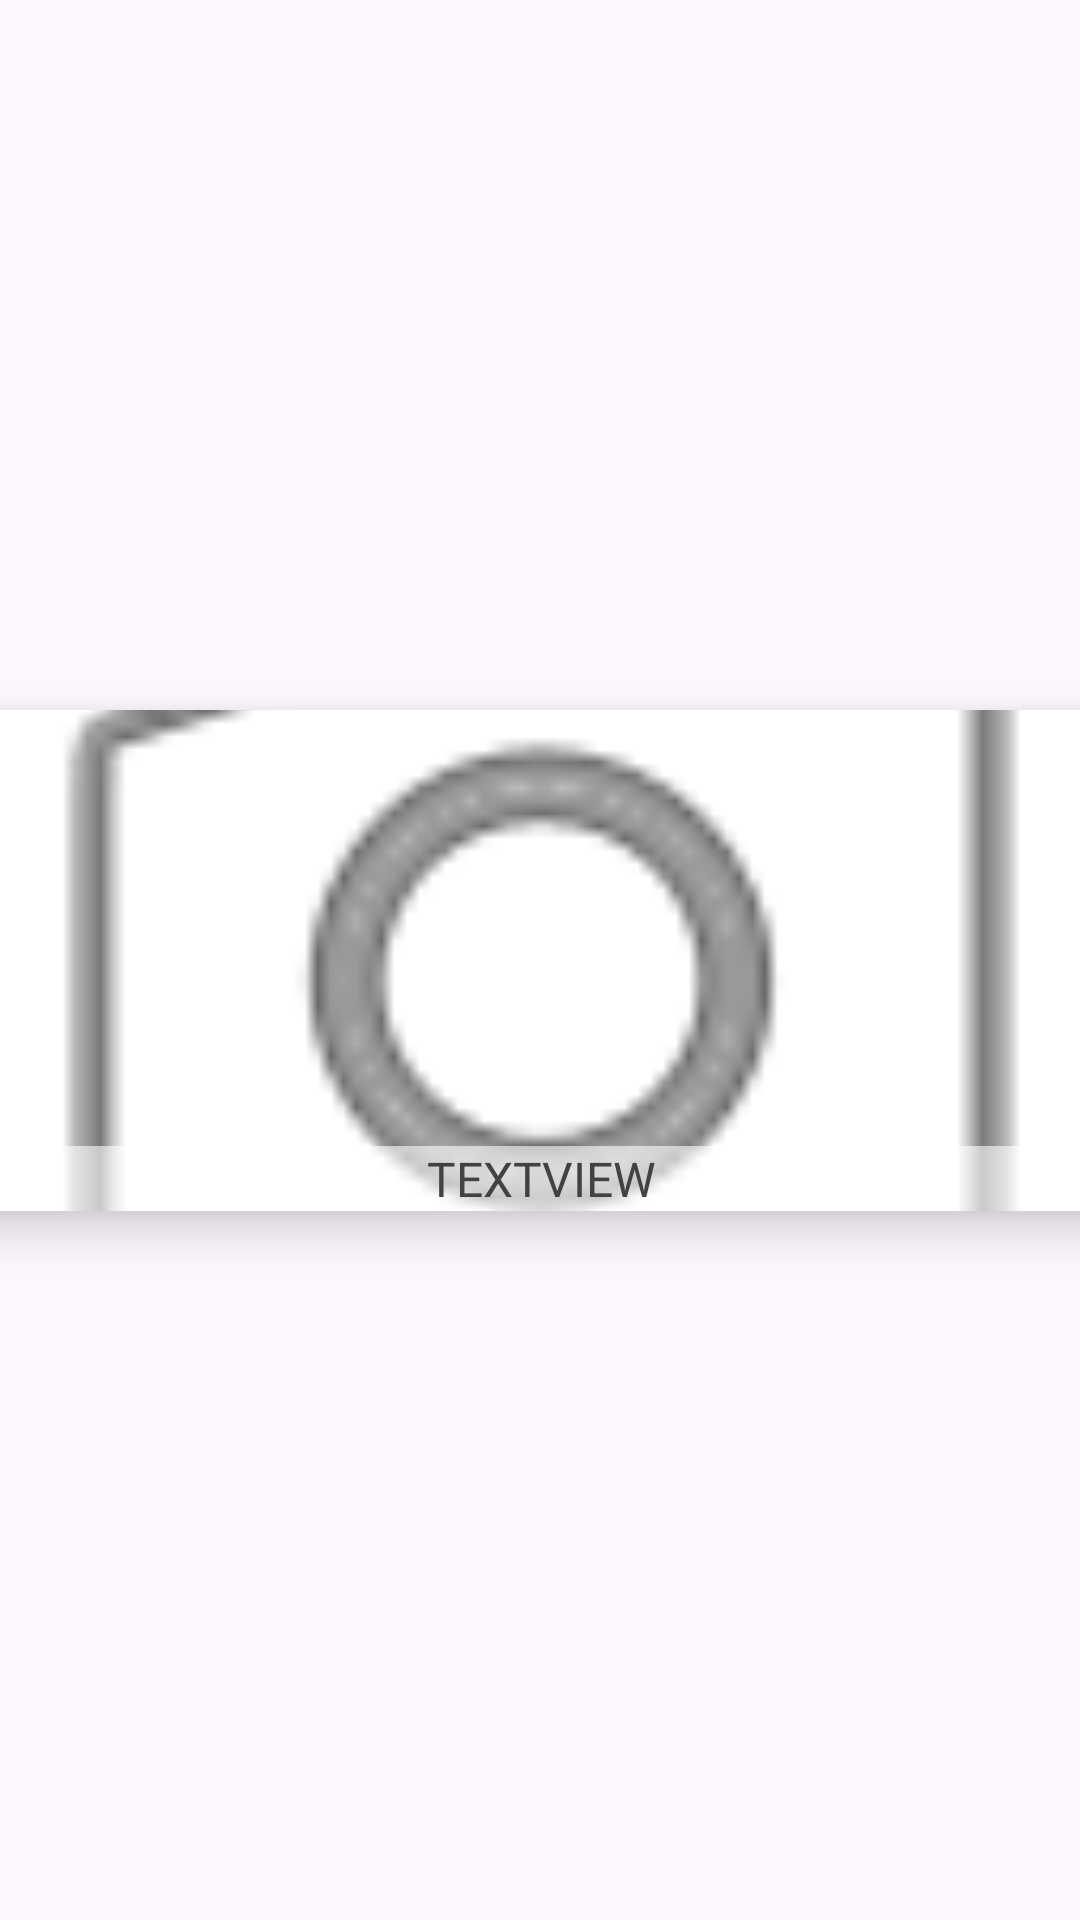

Write the Android layout XML for this screen, with the resource values it uses.
<!-- AndroidManifest.xml: application theme Theme.LeerDeGitHub -->
<!-- res/layout/mirar_carta_item_list_layout.xml -->
<?xml version="1.0" encoding="utf-8"?>
<androidx.constraintlayout.widget.ConstraintLayout xmlns:android="http://schemas.android.com/apk/res/android"
    xmlns:app="http://schemas.android.com/apk/res-auto"
    xmlns:tools="http://schemas.android.com/tools"
    android:layout_width="match_parent"
    android:layout_height="match_parent">

    <androidx.cardview.widget.CardView
        android:id="@+id/card_view"
        android:layout_width="409dp"
        android:layout_height="167dp"
        app:cardCornerRadius="8dp"
        app:cardElevation="10dp"
        app:layout_constraintBottom_toBottomOf="parent"
        app:layout_constraintEnd_toEndOf="parent"
        app:layout_constraintStart_toStartOf="parent"
        app:layout_constraintTop_toTopOf="parent">

        <ImageView
            android:id="@+id/burger_item_image"
            android:layout_width="match_parent"
            android:layout_height="match_parent"
            android:scaleType="centerCrop"
            app:srcCompat="@android:drawable/ic_menu_camera" />

        <LinearLayout
            android:layout_width="match_parent"
            android:layout_height="wrap_content"
            android:layout_gravity="bottom|fill_horizontal"
            android:background="#99FFFFFF"
            android:orientation="vertical">

            <TextView
                android:id="@+id/burguer_item_name"
                android:layout_width="match_parent"
                android:layout_height="wrap_content"
                android:fontFamily="@font/caudex_bold"
                android:shadowColor="#FFFFFF"
                android:text="TextView"
                android:textAlignment="center"
                android:textAllCaps="true"
                android:textColor="@color/cardview_dark_background"
                android:textColorHint="#FFFFFF"
                android:textSize="16sp" />

        </LinearLayout>
    </androidx.cardview.widget.CardView>
</androidx.constraintlayout.widget.ConstraintLayout>
<!-- resources referenced by this layout -->
<resources>
  <style name="Theme.LeerDeGitHub" parent="Base.Theme.LeerDeGitHub" />
  <style name="Base.Theme.LeerDeGitHub" parent="Theme.Material3.DayNight.NoActionBar">
          
          
      </style>
</resources>
